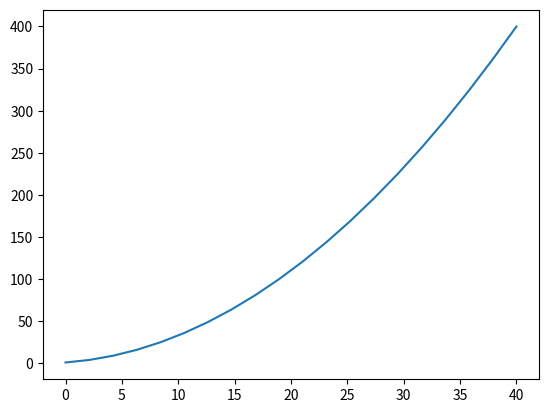

Source code (Python):
import numpy as np
import matplotlib.pyplot as plt
import math

# values = np.array([[1, 2, 3, 4, 5, 6], [1, 2, 3, 6, 7]], dtype=object)
# print(values)
# print(values.shape)
# print(type(values))
# nums = np.ones((12, 4))
# print(nums.shape)
# nums = np.delete(nums, 0, axis = 0)
# print(nums)
# print(nums.shape)
#
x_values = np.linspace(0, 40, 20)
y_values = list(math.pow(i, 2) for i in range(1, 21))
plt.plot(x_values, y_values)
value = np.average([5,5,5,5,5,5])
print(value)
plt.show()
